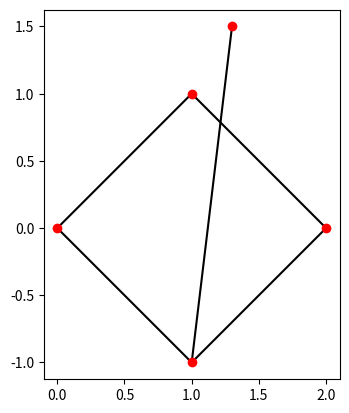

Recreate this plot in Python.
import matplotlib.pyplot as plt
import matplotlib.patches as patches

def draw_orthogonal_projection(points, lines):
    fig, ax = plt.subplots()

    # Draw lines
    for line in lines:
        (x1, y1), (x2, y2) = points[line[0]], points[line[1]]
        ax.plot([x1, x2], [y1, y2], 'k-')

    # Draw points
    for point in points:
        ax.plot(point[0], point[1], 'ro')

    # Add patches to simulate hidden lines
    for line in lines:
        (x1, y1), (x2, y2) = points[line[0]], points[line[1]]
        if is_hidden(line, lines):
            ax.add_patch(patches.FancyArrowPatch((x1, y1), (x2, y2), color='white', linewidth=2))

    plt.gca().set_aspect('equal', adjustable='box')
    plt.show()

def is_hidden(line, lines):
    # Implement logic to determine if the line is hidden by another line
    # This is a placeholder function and needs to be implemented based on specific requirements
    return False

# Example usage
points = [(0, 0), (1, 1), (2, 0), (1, -1), (1.3, 1.5)]
lines = [(0, 1), (1, 2), (2, 3), (3, 0), (4,3)]
draw_orthogonal_projection(points, lines)